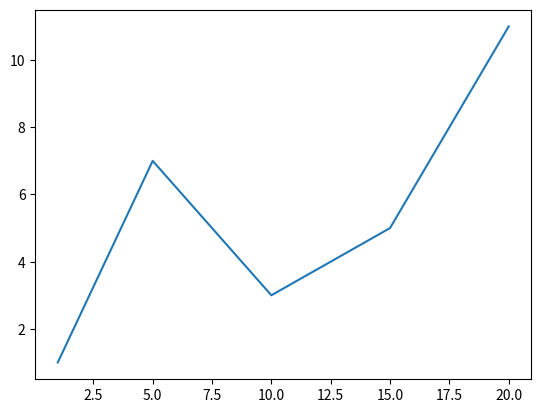

This chart was generated by the following Python code:
import matplotlib.pyplot as plt

plt.plot([1, 5, 10, 15, 20], [1, 7, 3, 5, 11])

plt.show()